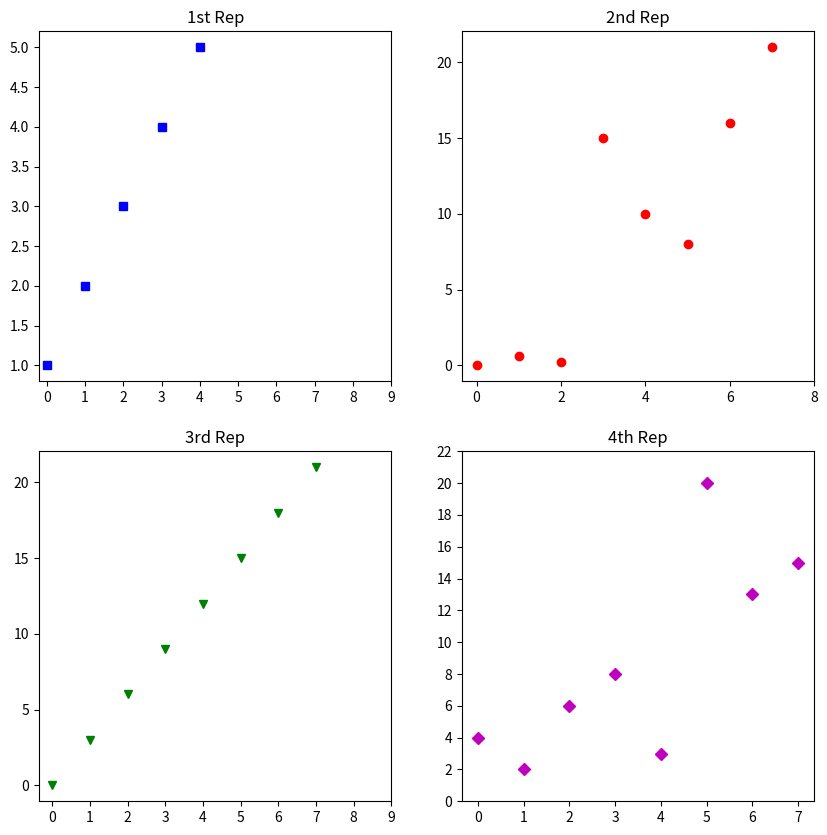

This chart was generated by the following Python code:
import matplotlib.pyplot as plt  

a = [1, 2, 3, 4, 5]  
b = [0, 0.6, 0.2, 15, 10, 8, 16, 21]  
c = [4, 2, 6, 8, 3, 20, 13, 15]  

fig = plt.figure(figsize=(10, 10))  

sub1 = plt.subplot(2, 2, 1)  
sub2 = plt.subplot(2, 2, 2)  
sub3 = plt.subplot(2, 2, 3)  
sub4 = plt.subplot(2, 2, 4)  

sub1.plot(a, 'sb')  
sub1.set_xticks(list(range(0, 10, 1)))  
sub1.set_title('1st Rep')  

sub2.plot(b, 'or')  
sub2.set_xticks(list(range(0, 10, 2)))  
sub2.set_title('2nd Rep')  

sub3.plot(list(range(0, 22, 3)), 'vg')  
sub3.set_xticks(list(range(0, 10, 1)))  
sub3.set_title('3rd Rep')  

sub4.plot(c, 'Dm')  
sub4.set_yticks(list(range(0, 24, 2)))  
sub4.set_title('4th Rep')  

plt.show()  
